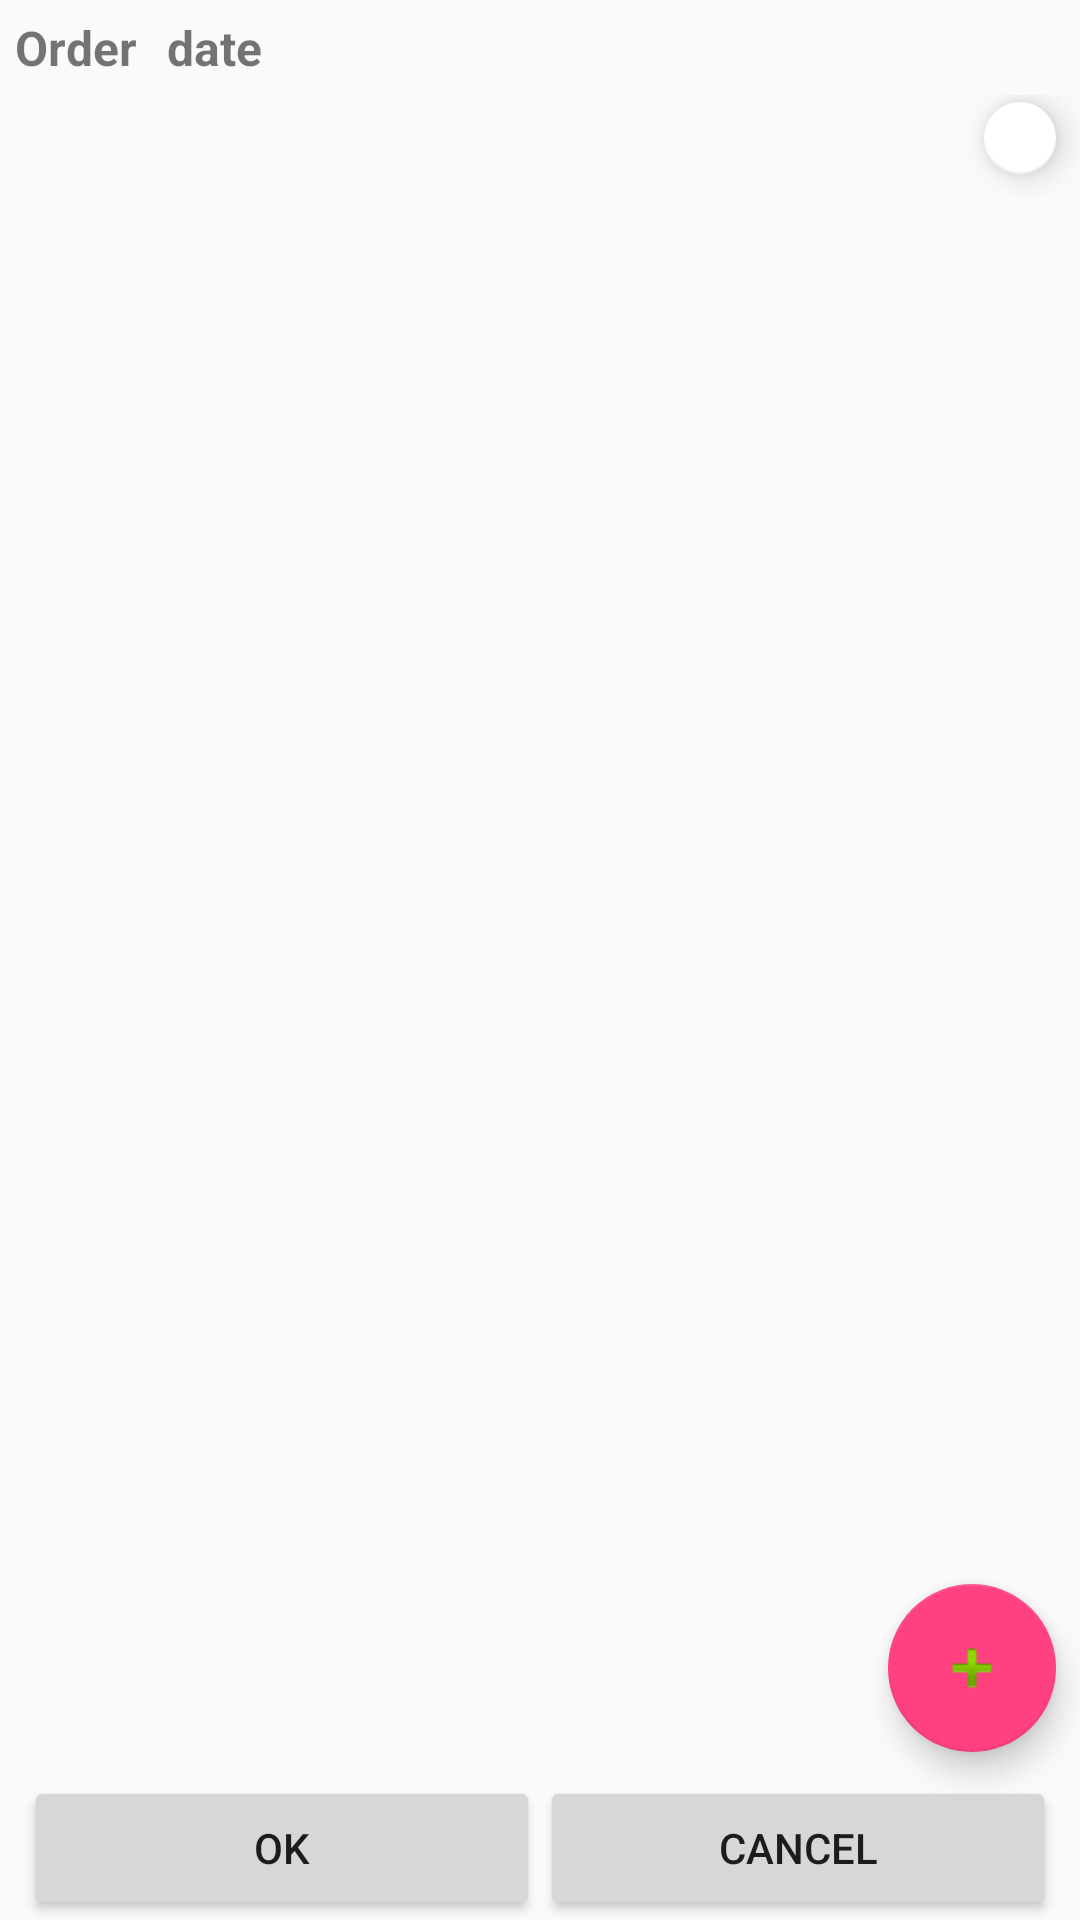

Produce the Android XML layout that renders to this screen, including the resource entries it uses.
<!-- AndroidManifest.xml: application theme AppTheme -->
<!-- res/layout/fragment_order.xml -->
<android.support.constraint.ConstraintLayout xmlns:android="http://schemas.android.com/apk/res/android"
    xmlns:app="http://schemas.android.com/apk/res-auto"
    xmlns:tools="http://schemas.android.com/tools"
    android:layout_width="match_parent"
    android:layout_height="match_parent"
    android:minHeight="190dp"
    tools:context="ru.haknazarovfarkhod.supervisersAssistant.Fragments.OrderFragment">

    <FrameLayout
        android:id="@+id/orderHeaderFrameLayout"
        android:layout_width="match_parent"
        android:layout_height="wrap_content">

        <LinearLayout
            android:id="@+id/orderHeaderLinearLayout"
            android:layout_width="match_parent"
            android:layout_height="match_parent"
            android:orientation="vertical">

            <LinearLayout
                android:layout_width="match_parent"
                android:layout_height="wrap_content"
                android:orientation="horizontal">

                <TextView
                    android:id="@+id/orderTitle"
                    android:layout_width="wrap_content"
                    android:layout_height="wrap_content"
                    android:padding="5dp"
                    android:paddingRight="5dp"
                    android:text="@string/orderTitleTextView"
                    android:textAlignment="viewStart"
                    android:textSize="16sp"
                    android:textStyle="bold" />

                <TextView
                    android:id="@+id/orderNumberTextView"
                    android:layout_width="wrap_content"
                    android:layout_height="wrap_content"
                    android:layout_weight="0"
                    android:paddingRight="5dp"
                    android:textAlignment="viewStart"
                    android:textSize="18sp"
                    android:textStyle="bold" />

                <TextView
                    android:id="@+id/orderDate"
                    android:layout_width="wrap_content"
                    android:layout_height="wrap_content"
                    android:paddingRight="5dp"
                    android:text="@string/orderDateTextView"
                    android:textAlignment="viewStart"
                    android:textSize="16sp"
                    android:textStyle="bold"
                    android:visibility="visible" />

                <TextView
                    android:id="@+id/orderDateTextView"
                    android:layout_width="wrap_content"
                    android:layout_height="wrap_content"
                    android:layout_weight="0"
                    android:paddingRight="5dp"
                    android:textSize="18sp" />

            </LinearLayout>

            <LinearLayout
                android:layout_width="match_parent"
                android:layout_height="wrap_content"
                android:orientation="horizontal">

                <TextView
                    android:id="@+id/orderFragmentTradeOutletTextView"
                    android:layout_width="match_parent"
                    android:layout_height="wrap_content"
                    android:layout_weight="1"
                    android:padding="5dp"
                    android:textSize="18sp" />

                <android.support.design.widget.FloatingActionButton
                    android:id="@+id/selectTradeOutletButton"
                    android:layout_width="wrap_content"
                    android:layout_height="wrap_content"
                    android:layout_gravity="bottom|end"
                    android:layout_marginBottom="8dp"
                    android:layout_marginEnd="8dp"
                    android:layout_weight="1"
                    android:src="@android:drawable/ic_input_add"
                    app:backgroundTint="@color/listBackgroundColor"
                    app:layout_constraintEnd_toEndOf="parent" />
            </LinearLayout>

        </LinearLayout>

    </FrameLayout>

    <ListView
        android:id="@+id/orderItemsScrollView"
        android:layout_width="wrap_content"
        android:layout_height="0dp"
        android:layout_marginBottom="48dp"
        android:layout_marginTop="8dp"
        android:footerDividersEnabled="true"
        android:headerDividersEnabled="true"
        app:layout_constraintBottom_toBottomOf="parent"
        app:layout_constraintTop_toBottomOf="@+id/orderHeaderFrameLayout"
        tools:ignore="MissingConstraints"
        tools:layout_editor_absoluteX="8dp"></ListView>

    <android.support.design.widget.FloatingActionButton
        android:id="@+id/addItemButton"
        android:layout_width="wrap_content"
        android:layout_height="wrap_content"
        android:layout_gravity="bottom|end"
        android:layout_marginBottom="8dp"
        android:layout_marginEnd="8dp"
        app:fabSize="normal"
        app:layout_constraintBottom_toTopOf="@+id/orderActionButtons"
        app:layout_constraintEnd_toEndOf="parent"
        app:srcCompat="@android:drawable/ic_input_add" />

    <LinearLayout
        android:id="@+id/orderActionButtons"
        android:layout_width="0dp"
        android:layout_height="wrap_content"
        android:layout_marginEnd="8dp"
        android:layout_marginStart="8dp"
        android:gravity="bottom|center"
        android:orientation="horizontal"
        app:layout_constraintBottom_toBottomOf="parent"
        app:layout_constraintEnd_toEndOf="parent"
        app:layout_constraintStart_toStartOf="parent">

        <Button
            android:id="@+id/orderOKButton"
            android:layout_width="wrap_content"
            android:layout_height="wrap_content"
            android:layout_weight="1"
            android:text="@string/orderOKButtonText" />

        <Button
            android:id="@+id/orderCancelButton"
            android:layout_width="wrap_content"
            android:layout_height="wrap_content"
            android:layout_weight="1"
            android:text="@string/orderCancelButtonText" />

    </LinearLayout>

</android.support.constraint.ConstraintLayout>
<!-- resources referenced by this layout -->
<resources>
  <color name="listBackgroundColor">#ffffff</color>
  <string name="orderCancelButtonText">Cancel</string>
  <string name="orderDateTextView">date</string>
  <string name="orderOKButtonText">OK</string>
  <string name="orderTitleTextView">Order</string>
  <style name="AppTheme" parent="Theme.AppCompat.Light.DarkActionBar">
      
          <item name="windowActionBar">false</item>
          <item name="windowNoTitle">true</item>
          <item name="colorPrimary">@color/colorPrimary</item>
          <item name="colorPrimaryDark">@color/colorPrimaryDark</item>
          <item name="colorAccent">@color/colorAccent</item>
      </style>
  <color name="colorPrimary">#6fcf97</color>
  <color name="colorPrimaryDark">#2dac62</color>
  <color name="colorAccent">#FF4081</color>
</resources>
